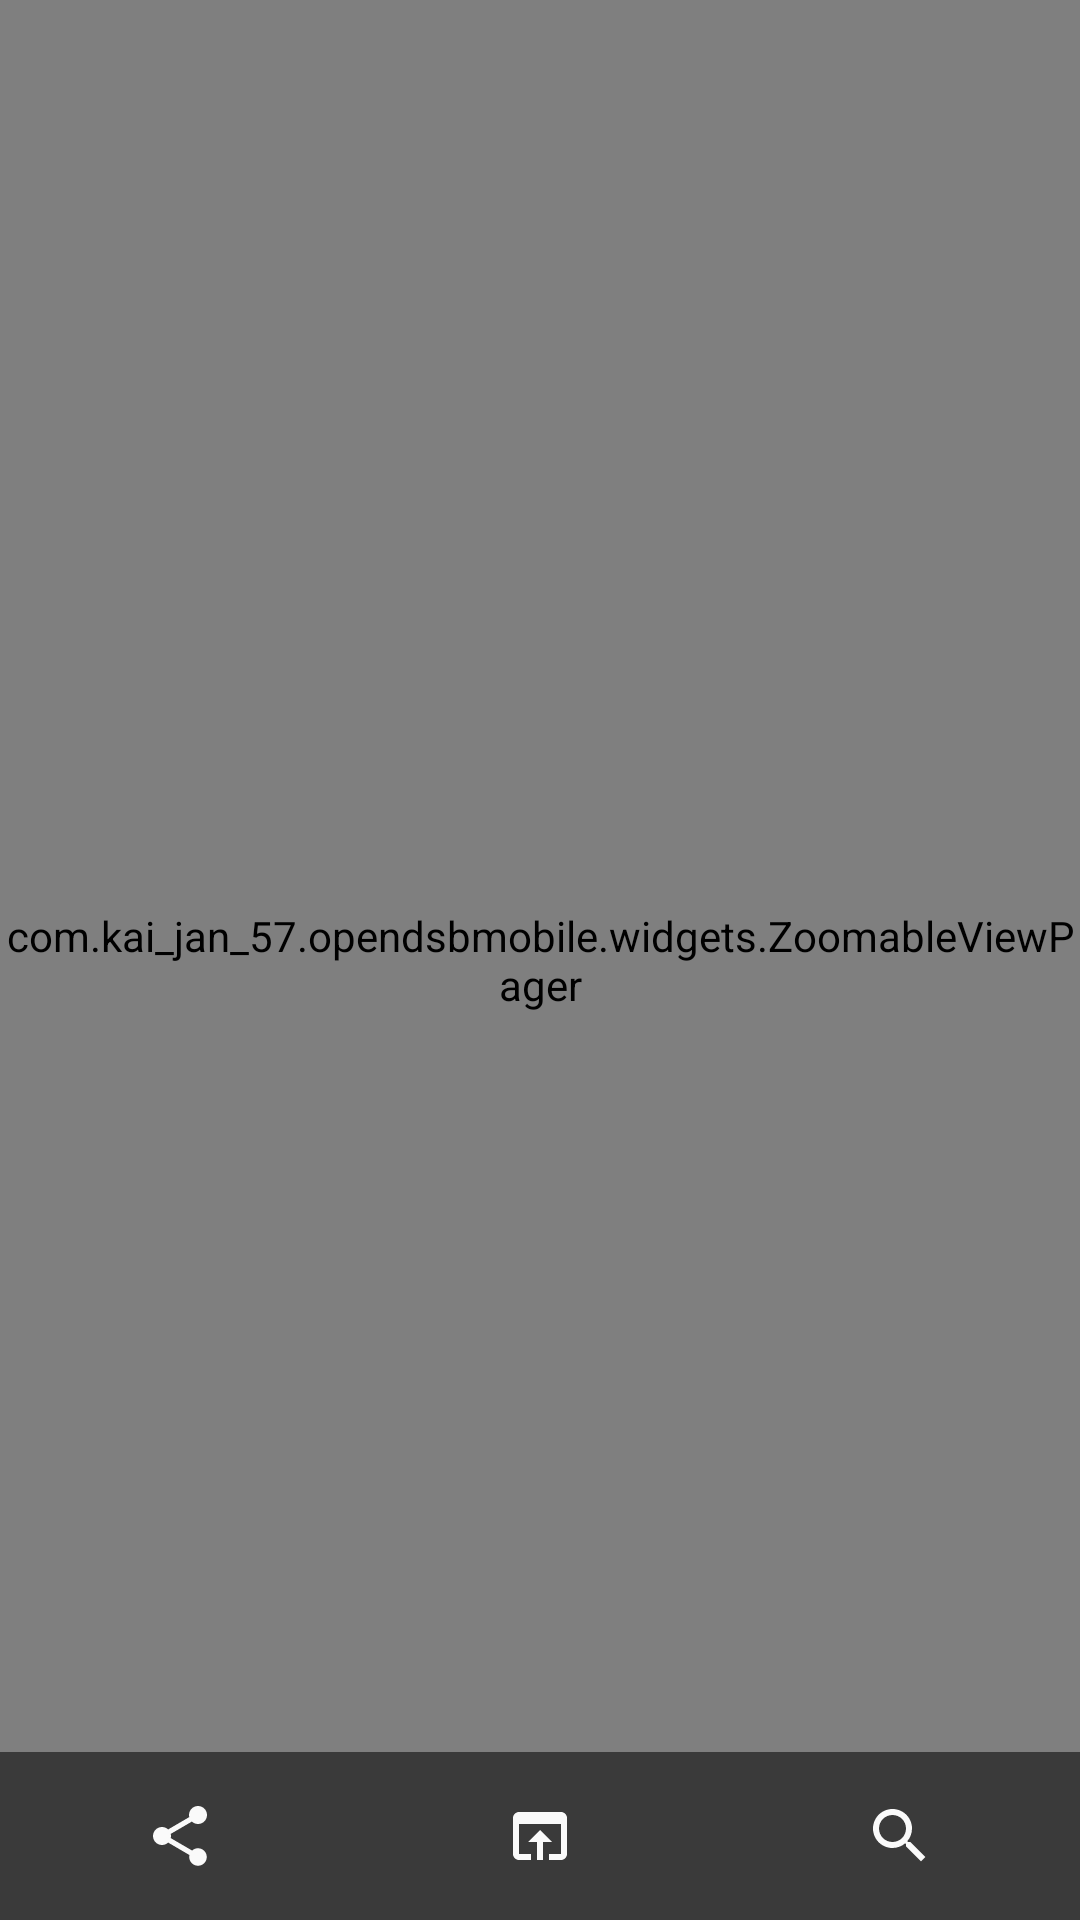

This screen was rendered from an Android layout file. Write that file and the resources it references.
<!-- AndroidManifest.xml: activity theme FullscreenTheme -->
<!-- res/layout/activity_content_viewer.xml -->
<?xml version="1.0" encoding="utf-8"?>
<FrameLayout xmlns:android="http://schemas.android.com/apk/res/android"
    xmlns:app="http://schemas.android.com/apk/res-auto"
    xmlns:tools="http://schemas.android.com/tools"
    android:id="@+id/contentViewerRoot"
    android:layout_width="match_parent"
    android:layout_height="match_parent"
    android:background="@color/contentview_background"
    tools:context=".activities.ContentViewerActivity">

    

    

    <com.kai_jan_57.opendsbmobile.widgets.ZoomableViewPager
        android:id="@+id/viewPager"
        android:layout_width="match_parent"
        android:layout_height="match_parent">

    </com.kai_jan_57.opendsbmobile.widgets.ZoomableViewPager>

    <LinearLayout
        android:id="@+id/overlayContainer"
        android:layout_width="match_parent"
        android:layout_height="match_parent"
        android:fitsSystemWindows="true"
        android:gravity="bottom"
        android:orientation="vertical">

        <com.google.android.material.tabs.TabLayout
            android:id="@+id/pageIndicator"
            android:layout_width="match_parent"
            android:layout_height="@dimen/activity_vertical_margin"
            android:visibility="gone"
            app:tabGravity="fill"
            app:tabMaxWidth="0dp"
            app:tabMode="fixed"
            app:tabSelectedTextColor="@color/contentview_button"
            app:tabTextColor="@android:color/darker_gray" />

        <LinearLayout
            android:id="@+id/fullscreen_content_controls"
            android:layout_width="match_parent"
            android:layout_height="@dimen/content_controls_height"
            android:layout_gravity="bottom|center_horizontal"
            android:animateLayoutChanges="true"
            android:background="@color/black_overlay"
            android:orientation="horizontal">

            <ImageButton
                android:id="@+id/photopage_bottom_control_share"
                android:layout_width="0dp"
                android:layout_height="match_parent"
                android:layout_gravity="center_vertical"
                android:layout_weight="1"
                android:background="?android:attr/actionBarItemBackground"
                android:contentDescription="@string/title_share"
                android:onClick="onShareClick"
                android:src="@drawable/ic_share" />

            <ImageButton
                android:id="@+id/photopage_bottom_control_browser"
                android:layout_width="0dp"
                android:layout_height="match_parent"
                android:layout_gravity="center_vertical"
                android:layout_weight="1"
                android:background="?android:attr/actionBarItemBackground"
                android:contentDescription="@string/title_open_in_browser"
                android:onClick="onBrowserClick"
                android:src="@drawable/ic_open_in_browser" />

            <ImageButton
                android:id="@+id/photopage_bottom_control_search"
                android:layout_width="0dp"
                android:layout_height="match_parent"
                android:layout_gravity="center_vertical"
                android:layout_weight="1"
                android:background="?android:attr/actionBarItemBackground"
                android:contentDescription="@string/title_open_in_browser"
                android:onClick="onSearchClick"
                android:src="@drawable/ic_search" />

        </LinearLayout>
    </LinearLayout>

</FrameLayout>
<!-- resources referenced by this layout -->
<resources>
  <color name="black_overlay">#8A000000</color>
  <color name="contentview_background">#212121</color>
  <color name="contentview_button">#fafafa</color>
  <dimen name="activity_vertical_margin">16dp</dimen>
  <dimen name="content_controls_height">56dp</dimen>
  <!-- drawable ic_open_in_browser (drawable) -->
  <vector xmlns:android="http://schemas.android.com/apk/res/android"
          android:width="24dp"
          android:height="24dp"
          android:viewportWidth="24.0"
          android:viewportHeight="24.0">
      <path
          android:fillColor="@color/contentview_button"
          android:pathData="M19,4L5,4c-1.11,0 -2,0.9 -2,2v12c0,1.1 0.89,2 2,2h4v-2L5,18L5,8h14v10h-4v2h4c1.1,0 2,-0.9 2,-2L21,6c0,-1.1 -0.89,-2 -2,-2zM12,10l-4,4h3v6h2v-6h3l-4,-4z"/>
  </vector>
  <!-- drawable ic_search (drawable) -->
  <vector xmlns:android="http://schemas.android.com/apk/res/android"
          android:width="24dp"
          android:height="24dp"
          android:viewportWidth="24.0"
          android:viewportHeight="24.0">
      <path
          android:fillColor="@color/contentview_button"
          android:pathData="M15.5,14h-0.79l-0.28,-0.27C15.41,12.59 16,11.11 16,9.5 16,5.91 13.09,3 9.5,3S3,5.91 3,9.5 5.91,16 9.5,16c1.61,0 3.09,-0.59 4.23,-1.57l0.27,0.28v0.79l5,4.99L20.49,19l-4.99,-5zM9.5,14C7.01,14 5,11.99 5,9.5S7.01,5 9.5,5 14,7.01 14,9.5 11.99,14 9.5,14z"/>
  </vector>
  <!-- drawable ic_share (drawable) -->
  <vector xmlns:android="http://schemas.android.com/apk/res/android"
          android:width="24dp"
          android:height="24dp"
          android:viewportWidth="24.0"
          android:viewportHeight="24.0">
      <path
          android:fillColor="@color/contentview_button"
          android:pathData="M18,16.08c-0.76,0 -1.44,0.3 -1.96,0.77L8.91,12.7c0.05,-0.23 0.09,-0.46 0.09,-0.7s-0.04,-0.47 -0.09,-0.7l7.05,-4.11c0.54,0.5 1.25,0.81 2.04,0.81 1.66,0 3,-1.34 3,-3s-1.34,-3 -3,-3 -3,1.34 -3,3c0,0.24 0.04,0.47 0.09,0.7L8.04,9.81C7.5,9.31 6.79,9 6,9c-1.66,0 -3,1.34 -3,3s1.34,3 3,3c0.79,0 1.5,-0.31 2.04,-0.81l7.12,4.16c-0.05,0.21 -0.08,0.43 -0.08,0.65 0,1.61 1.31,2.92 2.92,2.92 1.61,0 2.92,-1.31 2.92,-2.92s-1.31,-2.92 -2.92,-2.92z"/>
  </vector>
  <string name="title_open_in_browser">Open in browser</string>
  <string name="title_share">Share</string>
  <style name="FullscreenTheme" parent="AppTheme">
          <item name="windowActionBarOverlay">true</item>
          <item name="android:windowActionBarOverlay">true</item>
          <item name="android:statusBarColor">@android:color/transparent</item>
          <item name="android:windowTranslucentStatus">true</item>
          <item name="android:windowTranslucentNavigation">false</item>
          <item name="android:windowBackground">@null</item>
          <item name="metaButtonBarStyle">?android:attr/buttonBarStyle</item>
          <item name="metaButtonBarButtonStyle">?android:attr/buttonBarButtonStyle</item>
      </style>
  <style name="AppTheme" parent="Theme.AppCompat.DayNight.DarkActionBar">
          
          <item name="colorPrimary">@color/colorPrimary</item>
          <item name="colorPrimaryDark">@color/colorPrimaryDark</item>
          <item name="colorAccent">@color/colorAccent</item>
      </style>
  <color name="colorPrimary">#008577</color>
  <color name="colorPrimaryDark">#00574B</color>
  <color name="colorAccent">#D81B60</color>
</resources>
